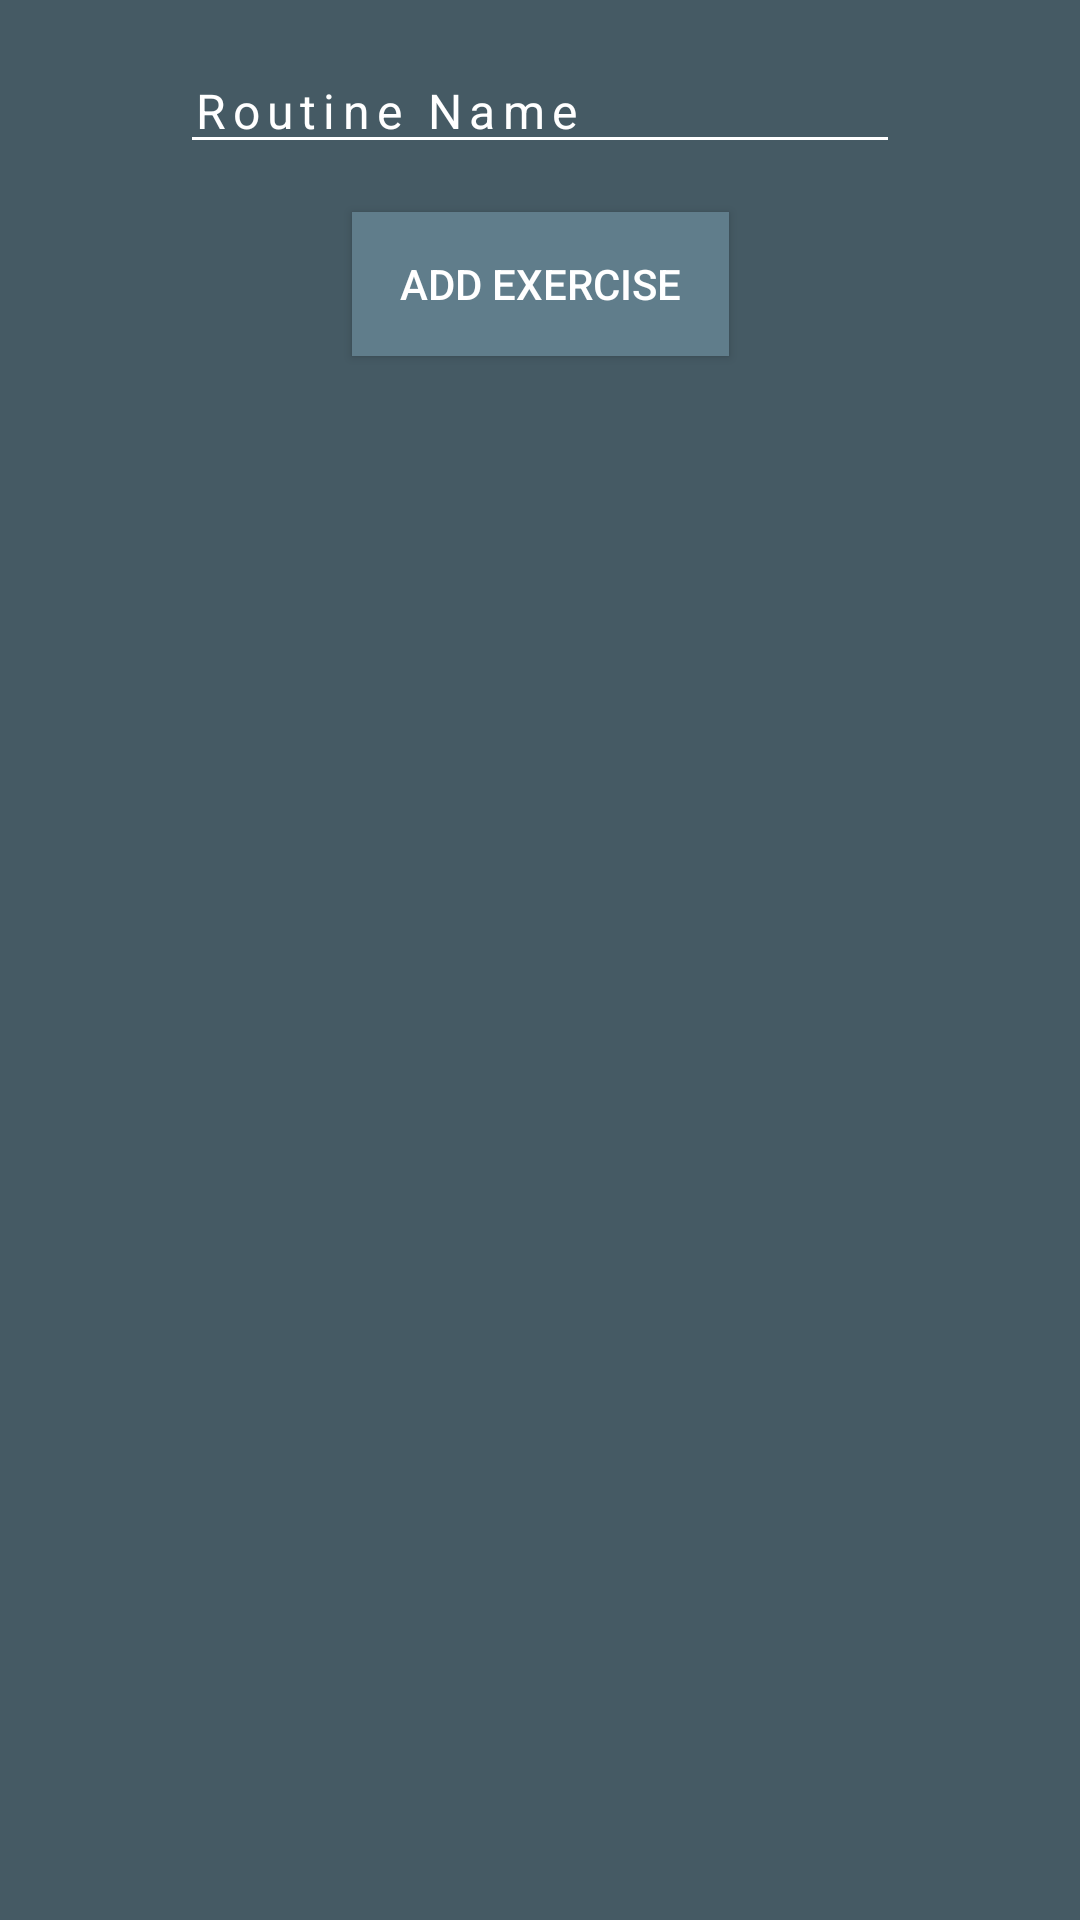

Reconstruct the res/layout file that produces this screen, plus the resources it refers to.
<!-- AndroidManifest.xml: application theme AppTheme -->
<!-- res/layout/activity_add_routine.xml -->
<?xml version="1.0" encoding="utf-8"?>
<androidx.constraintlayout.widget.ConstraintLayout xmlns:android="http://schemas.android.com/apk/res/android"
    xmlns:app="http://schemas.android.com/apk/res-auto"
    xmlns:tools="http://schemas.android.com/tools"
    android:layout_width="match_parent"
    android:layout_height="match_parent"
    android:background="#455A64"
    tools:context=".AddRoutineActivity">

    <EditText
        android:id="@+id/routineNameText"
        android:layout_width="240dp"
        android:layout_height="wrap_content"
        android:layout_marginTop="16dp"
        android:backgroundTint="#ffffff"
        android:ems="10"
        android:fontFamily="Roboto"
        android:inputType="textPersonName"
        android:letterSpacing="0.15"
        android:text="Routine Name"
        android:textColor="#ffffff"
        android:textSize="16dp"
        app:layout_constraintEnd_toEndOf="parent"
        app:layout_constraintStart_toStartOf="parent"
        app:layout_constraintTop_toTopOf="parent" />

    <Button
        android:id="@+id/addExerciseButton"
        android:layout_width="wrap_content"
        android:layout_height="48dp"
        android:layout_marginTop="16dp"
        android:background="#607D8B"
        android:paddingLeft="16dp"
        android:paddingRight="16dp"
        android:text="Add Exercise"
        android:textColor="#FFFFFF"
        android:textSize="14sp"
        app:layout_constraintEnd_toEndOf="parent"
        app:layout_constraintStart_toStartOf="parent"
        app:layout_constraintTop_toBottomOf="@+id/routineNameText" />
</androidx.constraintlayout.widget.ConstraintLayout>
<!-- resources referenced by this layout -->
<resources>
  <style name="AppTheme" parent="Theme.AppCompat.Light.DarkActionBar">
          
          <item name="colorPrimary">@color/colorPrimary</item>
          <item name="colorPrimaryDark">@color/colorPrimaryDark</item>
          <item name="colorAccent">@color/colorAccent</item>
          <item name="android:itemBackground">@color/colorPrimaryDark</item>
          <item name="android:textColor">@color/white</item>
      </style>
  <color name="colorPrimary">#607D8B</color>
  <color name="colorPrimaryDark">#455A64</color>
  <color name="colorAccent">#B0BEC5</color>
  <color name="white">#FFFFFF</color>
</resources>
